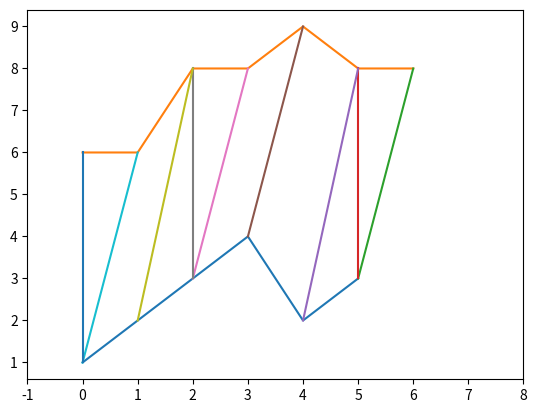

Here is the Python script that generated this plot:
'''Implementation and  Demostration of Dynamic Time Warping
Requires : python 2.7.x, Numpy 1.7.1, Matplotlib, 1.2.1'''

from math import *
import numpy as np
import sys

def DTW(A, B, window = sys.maxsize, d = lambda x,y: abs(x-y)):
    # create the cost matrix
    A, B = np.array(A), np.array(B)
    M, N = len(A), len(B)
    cost = sys.maxsize * np.ones((M, N))

    # initialize the first row and column
    cost[0, 0] = d(A[0], B[0])
    for i in range(1, M):
        cost[i, 0] = cost[i-1, 0] + d(A[i], B[0])

    for j in range(1, N):
        cost[0, j] = cost[0, j-1] + d(A[0], B[j])
    # fill in the rest of the matrix
    for i in range(1, M):
        for j in range(max(1, i - window), min(N, i + window)):
            choices = cost[i - 1, j - 1], cost[i, j-1], cost[i-1, j]
            cost[i, j] = min(choices) + d(A[i], B[j])

    # find the optimal path
    n, m = N - 1, M - 1
    path = []

    while (m, n) != (0, 0):
        path.append((m, n))
        m, n = min((m - 1, n), (m, n - 1), (m - 1, n - 1), key = lambda x: cost[x[0], x[1]])
    
    path.append((0,0))
    return cost[-1, -1], path

def main():
    A, B = np.array([1,2,3,4,2,3]), np.array([1,1,3,3,4,3,3])
    C = np.array([7,8,5,9,11,9])
    # B = C
    cost, path = DTW(A, B, window = 4)
    print ('Total Distance is ', cost)
    import matplotlib.pyplot as plt
    offset = 5
    plt.xlim([-1, max(len(A), len(B)) + 1])
    plt.plot(A)
    plt.plot(B + offset)
    for (x1, x2) in path:
        plt.plot([x1, x2], [A[x1], B[x2] + offset])
    plt.show()

if __name__ == '__main__':
    main()